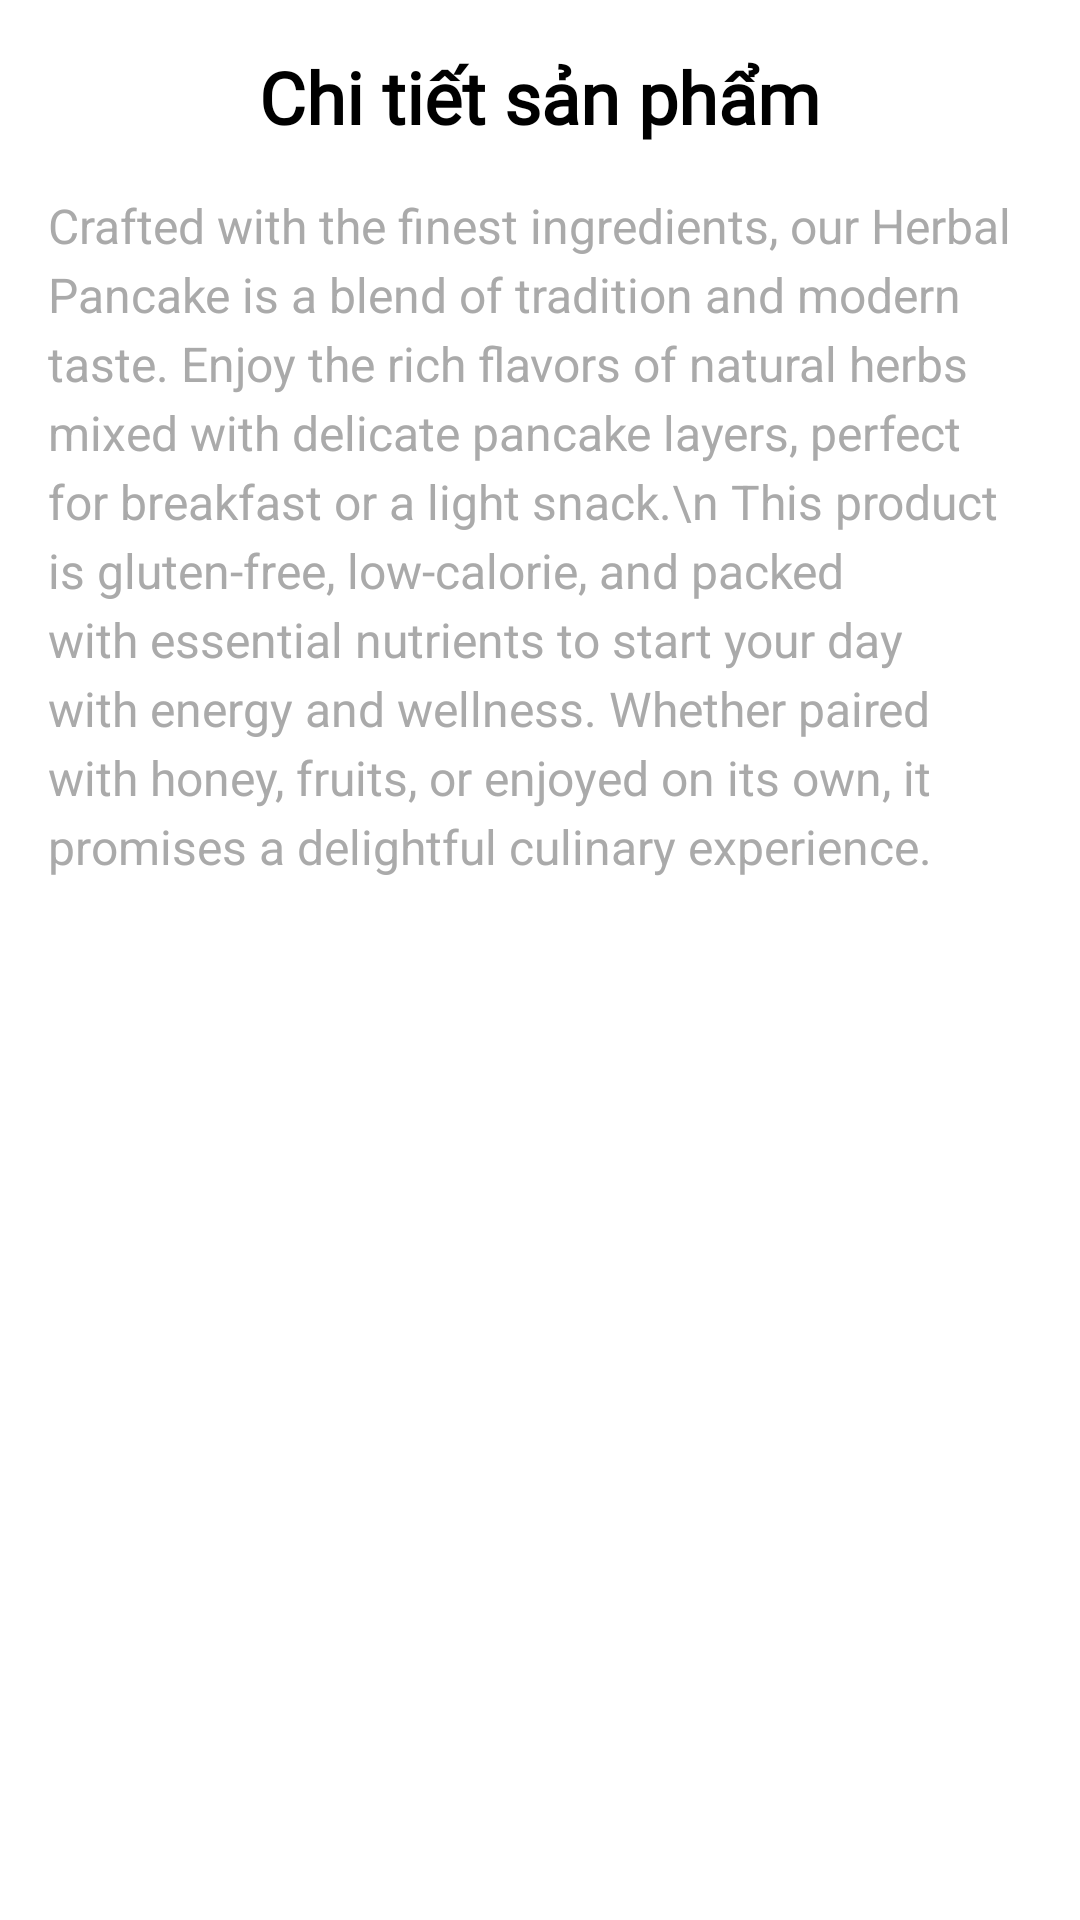

Android layout source for this screen:
<!-- AndroidManifest.xml: application theme Theme.MyApplication -->
<!-- res/layout/fragment_description.xml -->
<?xml version="1.0" encoding="utf-8"?>
<RelativeLayout xmlns:android="http://schemas.android.com/apk/res/android"
    xmlns:tools="http://schemas.android.com/tools"
    android:layout_width="match_parent"
    android:layout_height="match_parent"
    android:padding="16dp"
    tools:context=".Fragment.DescriptionFragment">

    
    <TextView
        android:id="@+id/textViewTitle"
        android:layout_width="wrap_content"
        android:layout_height="wrap_content"
        android:text="Chi tiết sản phẩm"
        android:fontFamily="@font/poppins_semi"
        android:textColor="@android:color/black"
        android:textSize="24sp"
        android:textStyle="bold"
        android:layout_alignParentTop="true"
        android:layout_centerHorizontal="true" />

    
    <ScrollView
        android:id="@+id/scrollViewDescription"
        android:layout_width="match_parent"
        android:layout_height="match_parent"
        android:layout_below="@id/textViewTitle"
        android:layout_marginTop="16dp">

        <LinearLayout
            android:layout_width="match_parent"
            android:layout_height="wrap_content"
            android:orientation="vertical">

            
            <TextView
                android:id="@+id/textDescription"
                android:layout_width="wrap_content"
                android:layout_height="wrap_content"
                android:text="Crafted with the finest ingredients, our Herbal Pancake is a blend of tradition and modern taste. Enjoy the rich flavors of natural herbs mixed with delicate pancake layers, perfect for breakfast or a light snack.\n
This product is gluten-free, low-calorie, and packed with essential nutrients to start your day with energy and wellness. Whether paired with honey, fruits, or enjoyed on its own, it promises a delightful culinary experience."
                android:textColor="@android:color/darker_gray"
                android:textSize="16sp"
                android:lineSpacingExtra="4dp"
                android:layout_marginBottom="16dp" />


        </LinearLayout>
    </ScrollView>
</RelativeLayout>
<!-- resources referenced by this layout -->
<resources>
  <style name="Theme.MyApplication" parent="Theme.MaterialComponents.DayNight.NoActionBar">
          
          <item name="colorPrimary">@color/purple_500</item>
          <item name="colorPrimaryVariant">@color/purple_700</item>
          <item name="colorOnPrimary">@color/white</item>
          
          <item name="colorSecondary">@color/teal_200</item>
          <item name="colorSecondaryVariant">@color/teal_700</item>
          <item name="colorOnSecondary">@color/black</item>
  
          
          <item name="android:statusBarColor" tools:targetApi="l">?attr/colorPrimaryVariant</item>
          
      </style>
  <color name="purple_500">#2A9C68</color>
  <color name="purple_700">#6200EE</color>
  <color name="white">#FFFFFFFF</color>
  <color name="teal_200">#03DAC5</color>
  <color name="teal_700">#018786</color>
  <color name="black">#FF000000</color>
</resources>
